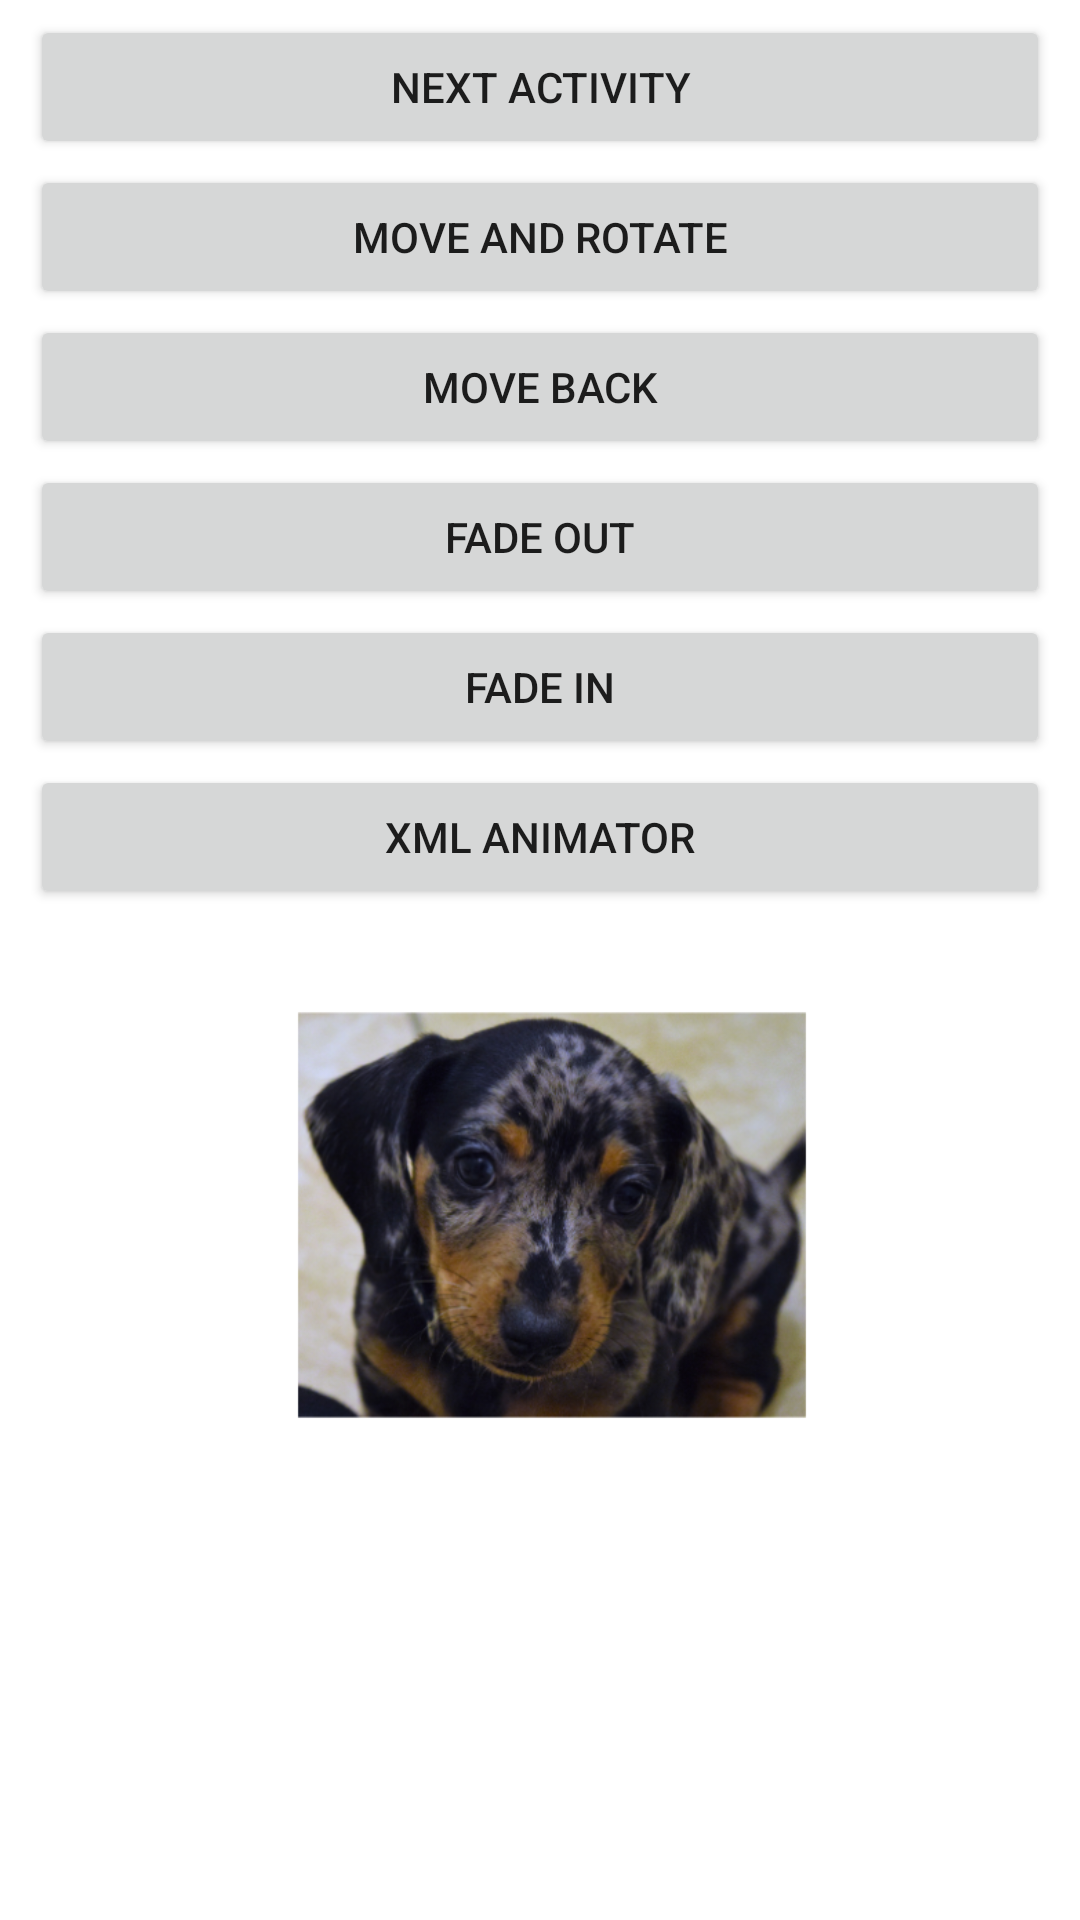

Here is an Android app screen rendered from its layout file. Give the layout XML and the strings, colors and styles it references.
<!-- AndroidManifest.xml: application theme Theme.Lab_5 -->
<!-- res/layout/activity_main.xml -->
<?xml version="1.0" encoding="utf-8"?>
<androidx.constraintlayout.widget.ConstraintLayout xmlns:android="http://schemas.android.com/apk/res/android"
    xmlns:app="http://schemas.android.com/apk/res-auto"
    xmlns:tools="http://schemas.android.com/tools"
    android:layout_width="match_parent"
    android:layout_height="match_parent"
    tools:context=".MainActivity">

    <Button
        android:id="@+id/button"
        android:layout_width="match_parent"
        android:layout_height="wrap_content"
        android:layout_marginStart="10dp"
        android:layout_marginLeft="10dp"
        android:layout_marginTop="5dp"
        android:layout_marginEnd="10dp"
        android:layout_marginRight="10dp"
        android:onClick="nextActivity"
        android:text="Next Activity"
        app:layout_constraintBottom_toBottomOf="parent"
        app:layout_constraintEnd_toEndOf="parent"
        app:layout_constraintStart_toStartOf="parent"
        app:layout_constraintTop_toTopOf="parent"
        app:layout_constraintVertical_bias="0.0" />

    <Button
        android:id="@+id/button2"
        android:layout_width="match_parent"
        android:layout_height="wrap_content"
        android:layout_marginStart="10dp"
        android:layout_marginLeft="10dp"
        android:layout_marginTop="2dp"
        android:layout_marginEnd="10dp"
        android:layout_marginRight="10dp"
        android:text="Move and Rotate"
        app:layout_constraintEnd_toEndOf="parent"
        app:layout_constraintHorizontal_bias="0.5"
        app:layout_constraintStart_toStartOf="parent"
        app:layout_constraintTop_toBottomOf="@+id/button" />

    <Button
        android:id="@+id/button3"
        android:layout_width="match_parent"
        android:layout_height="wrap_content"
        android:layout_marginStart="10dp"
        android:layout_marginLeft="10dp"
        android:layout_marginTop="2dp"
        android:layout_marginEnd="10dp"
        android:layout_marginRight="10dp"
        android:text="Move Back"
        app:layout_constraintEnd_toEndOf="parent"
        app:layout_constraintHorizontal_bias="0.0"
        app:layout_constraintStart_toStartOf="parent"
        app:layout_constraintTop_toBottomOf="@+id/button2" />

    <Button
        android:id="@+id/button4"
        android:layout_width="match_parent"
        android:layout_height="wrap_content"
        android:layout_marginStart="10dp"
        android:layout_marginLeft="10dp"
        android:layout_marginTop="2dp"
        android:layout_marginEnd="10dp"
        android:layout_marginRight="10dp"
        android:text="Fade Out"
        app:layout_constraintEnd_toEndOf="parent"
        app:layout_constraintStart_toStartOf="parent"
        app:layout_constraintTop_toBottomOf="@+id/button3" />

    <Button
        android:id="@+id/button5"
        android:layout_width="match_parent"
        android:layout_height="wrap_content"
        android:layout_marginStart="10dp"
        android:layout_marginLeft="10dp"
        android:layout_marginTop="2dp"
        android:layout_marginEnd="10dp"
        android:layout_marginRight="10dp"
        android:text="Fade IN"
        app:layout_constraintEnd_toEndOf="parent"
        app:layout_constraintStart_toStartOf="parent"
        app:layout_constraintTop_toBottomOf="@+id/button4" />

    <Button
        android:id="@+id/button6"
        android:layout_width="match_parent"
        android:layout_height="wrap_content"
        android:layout_marginStart="10dp"
        android:layout_marginLeft="10dp"
        android:layout_marginTop="2dp"
        android:layout_marginEnd="10dp"
        android:layout_marginRight="10dp"
        android:text="XML Animator"
        app:layout_constraintEnd_toEndOf="parent"
        app:layout_constraintStart_toStartOf="parent"
        app:layout_constraintTop_toBottomOf="@+id/button5" />

    <androidx.appcompat.widget.AppCompatImageView
        android:id="@+id/imageView"
        android:layout_width="256dp"
        android:layout_height="184dp"
        android:layout_marginStart="8dp"
        android:layout_marginLeft="8dp"
        android:layout_marginTop="5dp"
        android:scaleType="fitCenter"
        android:src="@drawable/ic_ic_image106"
        app:layout_constraintBottom_toBottomOf="parent"
        app:layout_constraintEnd_toEndOf="parent"
        app:layout_constraintHorizontal_bias="0.5"
        app:layout_constraintStart_toStartOf="parent"
        app:layout_constraintTop_toBottomOf="@+id/button6"
        app:layout_constraintVertical_bias="0.033" />

</androidx.constraintlayout.widget.ConstraintLayout>
<!-- resources referenced by this layout -->
<resources>
  <!-- drawable ic_ic_image106: png bitmap (drawable, 308783 bytes) -->
  <style name="Theme.Lab_5" parent="Theme.MaterialComponents.DayNight.DarkActionBar">
          
          <item name="colorPrimary">@color/purple_500</item>
          <item name="colorPrimaryVariant">@color/purple_700</item>
          <item name="colorOnPrimary">@color/white</item>
          
          <item name="colorSecondary">@color/teal_200</item>
          <item name="colorSecondaryVariant">@color/teal_700</item>
          <item name="colorOnSecondary">@color/black</item>
          
          <item name="android:statusBarColor" tools:targetApi="l">?attr/colorPrimaryVariant</item>
          
      </style>
  <!-- not gathered from this repository: default colours our renderer supplied (Android Studio template values) -->
  <color name="purple_500">#FF6200EE</color>
  <color name="purple_700">#FF3700B3</color>
  <color name="teal_200">#FF03DAC5</color>
  <color name="teal_700">#FF018786</color>
  <color name="black">#FF000000</color>
  <color name="white">#FFFFFFFF</color>
</resources>
